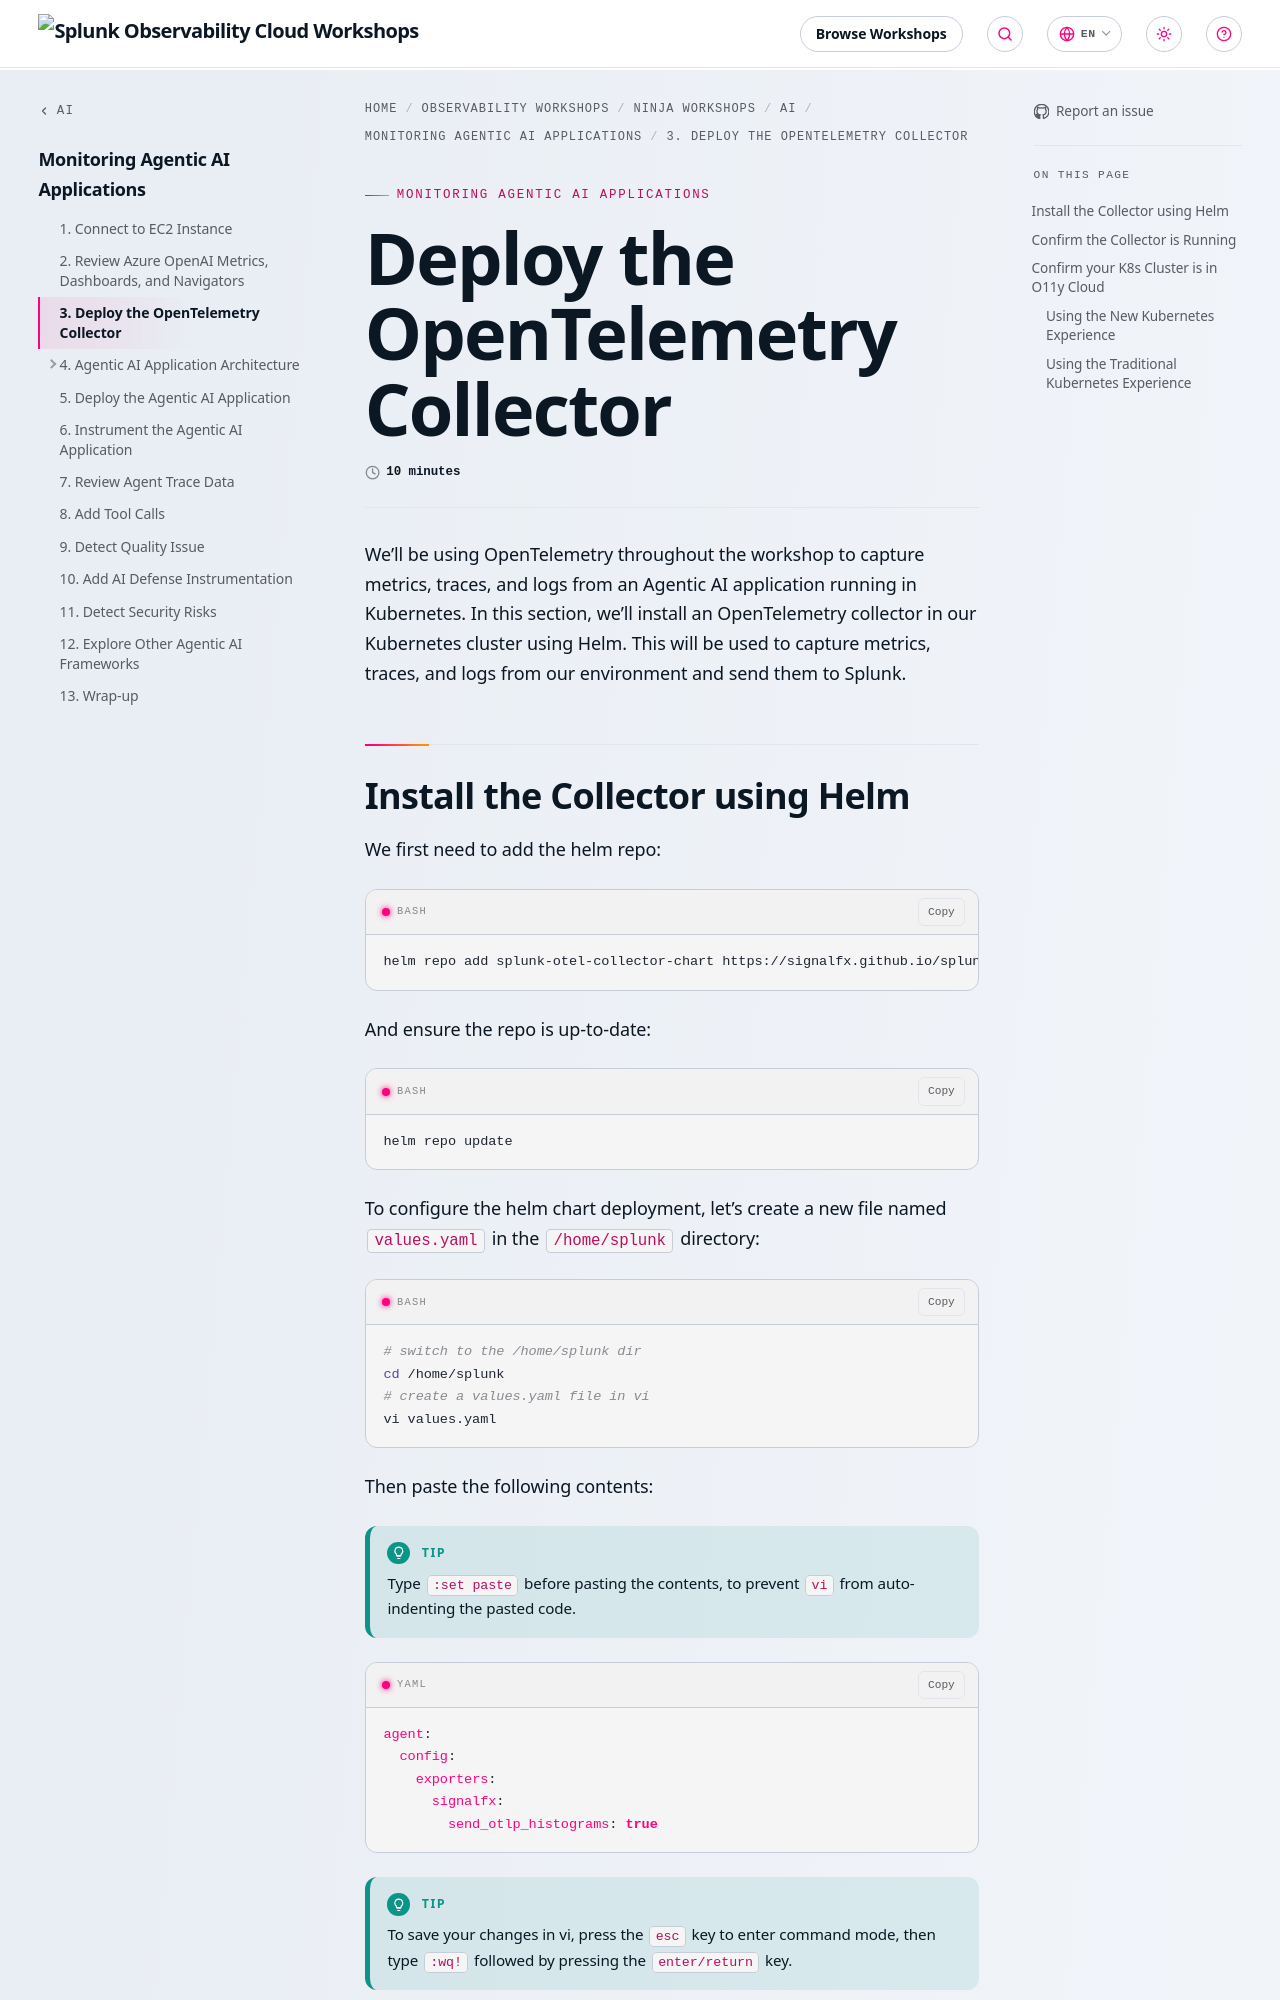

repository: splunk/observability-workshop · page: en/ninja-workshops/ai/1-agentic-ai/3-deploy-collector/index.html · generator: mkdocs

---
title: Deploy the OpenTelemetry Collector
linkTitle: 3. Deploy the OpenTelemetry Collector
weight: 3
time: 10 minutes
---

We'll be using OpenTelemetry throughout the workshop to capture metrics, traces, and
logs from an Agentic AI application running in Kubernetes. In this section, we'll
install an OpenTelemetry collector in our Kubernetes cluster using Helm. This will be
used to capture metrics, traces, and logs from our environment and send them to
Splunk.
